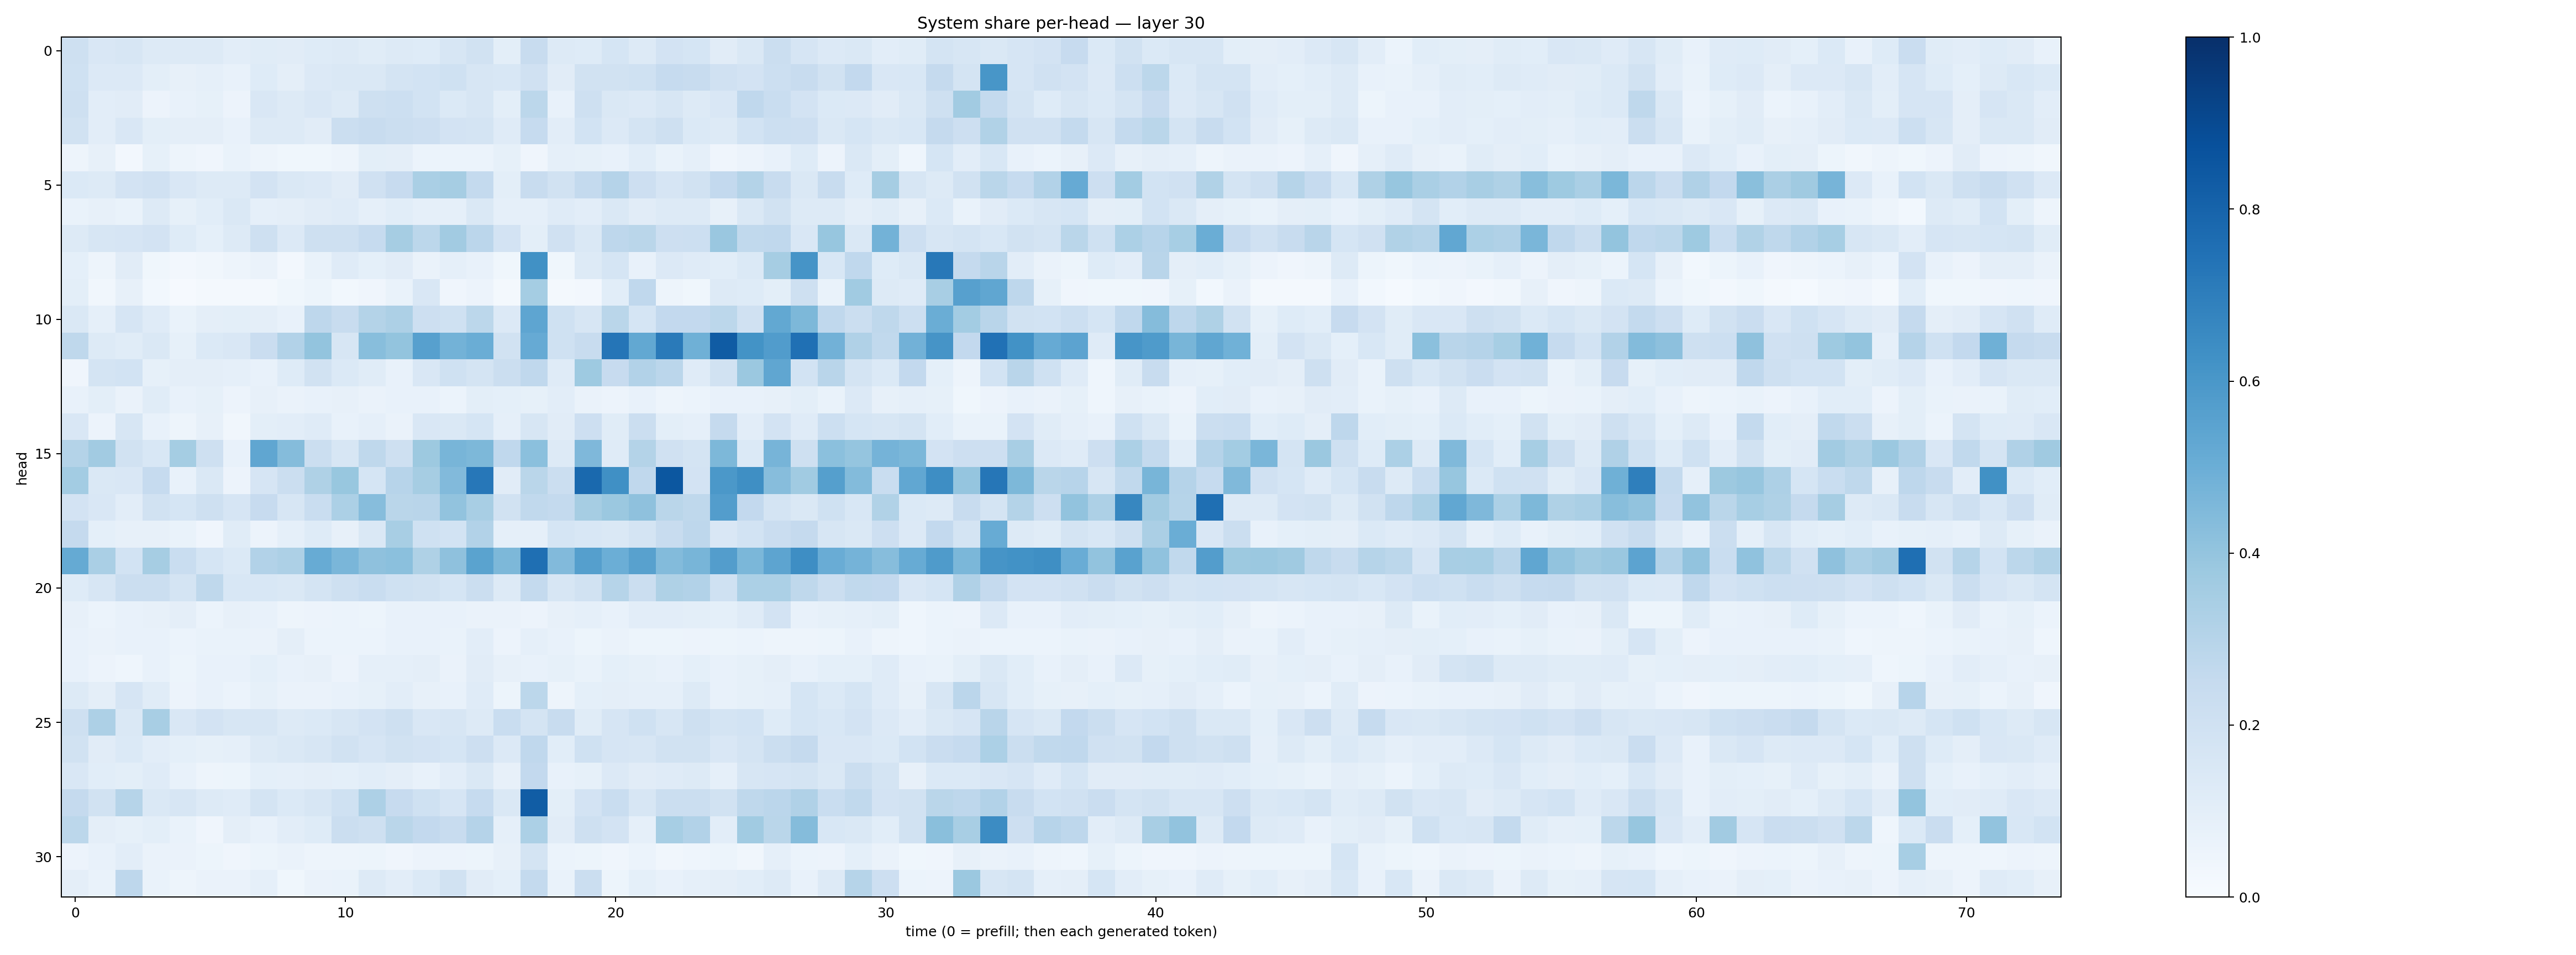

Values plotted in this chart, from the file beside it:
0.21067317, 0.15141582, 0.16198793, 0.12846056, 0.1273704, 0.13057385, 0.1039771, 0.11373153, 0.11052341, 0.12366072, 0.13031766, 0.11463729, 0.13115884, 0.121947706, 0.1587864, 0.18956417, 0.100600354, 0.23639393, 0.1298973, 0.12186568, 0.16837642, 0.12729551, 0.18198565, 0.17050645
0.2021, 0.1357, 0.136, 0.1001, 0.08039, 0.08753, 0.07055, 0.123, 0.09652, 0.1344, 0.1465, 0.1479, 0.1721, 0.185, 0.2015, 0.1568, 0.1542, 0.1988, 0.1101, 0.19, 0.1902, 0.1995, 0.2497, 0.2419
0.2088, 0.1022, 0.1109, 0.05733, 0.07523, 0.08345, 0.05519, 0.1494, 0.1287, 0.1516, 0.1273, 0.206, 0.2164, 0.1871, 0.1392, 0.1587, 0.09952, 0.2808, 0.07273, 0.2085, 0.1449, 0.1334, 0.1603, 0.1316
0.1927, 0.1019, 0.1508, 0.1012, 0.09573, 0.09538, 0.07576, 0.1295, 0.1258, 0.112, 0.2249, 0.2362, 0.2205, 0.2144, 0.1804, 0.1729, 0.1184, 0.2469, 0.102, 0.1864, 0.1354, 0.1787, 0.2044, 0.1387
0.04947, 0.08063, 0.02624, 0.08237, 0.04818, 0.03976, 0.06822, 0.04808, 0.03838, 0.03811, 0.05063, 0.0977, 0.09549, 0.06207, 0.06135, 0.05875, 0.08499, 0.03986, 0.08977, 0.08253, 0.07282, 0.1068, 0.06988, 0.08655
0.1406, 0.1285, 0.1808, 0.1962, 0.1495, 0.1292, 0.131, 0.1822, 0.141, 0.1334, 0.1111, 0.196, 0.2458, 0.3378, 0.3504, 0.2573, 0.09989, 0.2413, 0.1885, 0.2567, 0.3033, 0.2111, 0.1643, 0.1884
0.06708, 0.0788, 0.07027, 0.1295, 0.0857, 0.1079, 0.1452, 0.08875, 0.09749, 0.11, 0.1176, 0.0895, 0.1074, 0.08877, 0.08601, 0.141, 0.08631, 0.08743, 0.1192, 0.1053, 0.1409, 0.1107, 0.128, 0.1284
0.1251, 0.1609, 0.1678, 0.1819, 0.1242, 0.09288, 0.1309, 0.2059, 0.1353, 0.2045, 0.2085, 0.2472, 0.3477, 0.2808, 0.3629, 0.2828, 0.1804, 0.1002, 0.1954, 0.1435, 0.2761, 0.2869, 0.2128, 0.2164
0.09319, 0.04838, 0.1097, 0.03678, 0.026, 0.03384, 0.04724, 0.06334, 0.02692, 0.06766, 0.1182, 0.09031, 0.1112, 0.06611, 0.08745, 0.07553, 0.03776, 0.6259, 0.03688, 0.1299, 0.17, 0.07298, 0.1359, 0.1191
0.1004, 0.03177, 0.08185, 0.02769, 0.009236, 0.01771, 0.02134, 0.02065, 0.03531, 0.05226, 0.02795, 0.04165, 0.06771, 0.1523, 0.04127, 0.05515, 0.02104, 0.3548, 0.01853, 0.02618, 0.1091, 0.2668, 0.05003, 0.03589
0.1455, 0.0897, 0.1642, 0.1201, 0.06863, 0.09381, 0.0989, 0.0964, 0.07676, 0.2739, 0.2418, 0.307, 0.3269, 0.2118, 0.2023, 0.2796, 0.1361, 0.5357, 0.2028, 0.1564, 0.2863, 0.1698, 0.2584, 0.2598
0.2732, 0.1269, 0.1136, 0.1444, 0.08578, 0.1389, 0.1516, 0.2289, 0.3115, 0.3989, 0.1637, 0.4285, 0.3987, 0.5624, 0.4804, 0.503, 0.1935, 0.513, 0.2001, 0.2358, 0.7313, 0.5237, 0.714, 0.4889
0.04272, 0.1728, 0.1847, 0.08589, 0.09766, 0.09681, 0.08787, 0.07785, 0.122, 0.1948, 0.1392, 0.1151, 0.07585, 0.1498, 0.2028, 0.1787, 0.2208, 0.2676, 0.119, 0.3731, 0.2431, 0.3124, 0.2832, 0.1173
0.07511, 0.09795, 0.06407, 0.1159, 0.07131, 0.08359, 0.0573, 0.08101, 0.06481, 0.0724, 0.07967, 0.066, 0.07538, 0.07347, 0.06176, 0.1008, 0.09175, 0.08504, 0.1016, 0.06565, 0.05756, 0.07547, 0.04796, 0.05926
0.1489, 0.05682, 0.1599, 0.07318, 0.04691, 0.0792, 0.03181, 0.09791, 0.1018, 0.1186, 0.07743, 0.08847, 0.06257, 0.1515, 0.1466, 0.169, 0.08657, 0.1603, 0.11, 0.2115, 0.1146, 0.2222, 0.09895, 0.08963
0.308, 0.3595, 0.1906, 0.1535, 0.3535, 0.2057, 0.07795, 0.5347, 0.4373, 0.2244, 0.16, 0.2721, 0.2037, 0.3785, 0.4668, 0.455, 0.2683, 0.4206, 0.1256, 0.453, 0.12, 0.3056, 0.1967, 0.1771
0.3581, 0.1481, 0.1519, 0.2499, 0.0704, 0.1431, 0.05644, 0.1657, 0.2249, 0.3229, 0.3869, 0.1708, 0.2945, 0.351, 0.444, 0.7243, 0.1129, 0.287, 0.221, 0.7774, 0.6311, 0.266, 0.8477, 0.1818
0.1829, 0.1503, 0.1042, 0.1901, 0.1714, 0.207, 0.1651, 0.2456, 0.1569, 0.2324, 0.3287, 0.4306, 0.286, 0.292, 0.4062, 0.3428, 0.1944, 0.2626, 0.2564, 0.3509, 0.3809, 0.4108, 0.289, 0.2712
0.2531, 0.09158, 0.07952, 0.0797, 0.06825, 0.0422, 0.1148, 0.05755, 0.08722, 0.1242, 0.08001, 0.1432, 0.3412, 0.1994, 0.184, 0.3091, 0.08622, 0.08875, 0.1683, 0.1556, 0.1421, 0.1791, 0.2402, 0.2762
0.5161, 0.3396, 0.1867, 0.3508, 0.233, 0.1685, 0.1376, 0.3113, 0.3265, 0.5088, 0.4623, 0.4112, 0.4189, 0.3242, 0.4118, 0.5504, 0.4549, 0.7552, 0.4449, 0.566, 0.4969, 0.5564, 0.4401, 0.4686
0.1212, 0.1615, 0.2188, 0.2228, 0.172, 0.2716, 0.1548, 0.1555, 0.1463, 0.1779, 0.2064, 0.2321, 0.2001, 0.1901, 0.1698, 0.2225, 0.132, 0.2556, 0.1583, 0.1903, 0.2987, 0.2258, 0.3204, 0.3097
0.07878, 0.06027, 0.07385, 0.08106, 0.0962, 0.05863, 0.07918, 0.07091, 0.0483, 0.05772, 0.05966, 0.05279, 0.07133, 0.0726, 0.07226, 0.06405, 0.06256, 0.05706, 0.08199, 0.08645, 0.07135, 0.1026, 0.1054, 0.1012
0.07793, 0.06337, 0.07429, 0.07293, 0.06023, 0.06826, 0.06856, 0.06565, 0.09507, 0.06036, 0.05994, 0.05988, 0.07382, 0.07459, 0.06813, 0.1032, 0.05821, 0.0895, 0.07693, 0.05298, 0.06471, 0.05249, 0.05122, 0.05638
0.07714, 0.05733, 0.04489, 0.07321, 0.05139, 0.07089, 0.07455, 0.09289, 0.0722, 0.08171, 0.05668, 0.08857, 0.08733, 0.09728, 0.06321, 0.1119, 0.07904, 0.07601, 0.08291, 0.06683, 0.09012, 0.08551, 0.07549, 0.09112
0.1283, 0.09766, 0.1678, 0.1148, 0.05741, 0.07253, 0.05915, 0.08539, 0.06268, 0.06563, 0.07667, 0.08259, 0.103, 0.08073, 0.0773, 0.1184, 0.05277, 0.2788, 0.04857, 0.09269, 0.09743, 0.0887, 0.08623, 0.1258
0.2086, 0.3243, 0.1454, 0.3425, 0.1505, 0.1834, 0.1631, 0.1638, 0.1272, 0.1401, 0.1589, 0.1818, 0.2034, 0.1509, 0.1631, 0.1306, 0.2342, 0.1785, 0.2403, 0.117, 0.1647, 0.2006, 0.1624, 0.2096
0.1916, 0.1114, 0.1384, 0.1027, 0.09001, 0.08232, 0.08926, 0.1262, 0.1419, 0.1563, 0.1879, 0.1658, 0.1926, 0.1804, 0.171, 0.2131, 0.1336, 0.2685, 0.1084, 0.1995, 0.1676, 0.1632, 0.1922, 0.1898
0.1523, 0.1083, 0.09767, 0.1183, 0.07554, 0.04955, 0.05456, 0.09261, 0.08772, 0.0955, 0.09295, 0.1082, 0.09477, 0.07645, 0.1053, 0.1449, 0.08117, 0.2603, 0.07705, 0.08477, 0.136, 0.1095, 0.1207, 0.1305
0.2516, 0.192, 0.2992, 0.1479, 0.1632, 0.1298, 0.1174, 0.1747, 0.1405, 0.161, 0.202, 0.3279, 0.2451, 0.1998, 0.1668, 0.2498, 0.1434, 0.8244, 0.09862, 0.1805, 0.2312, 0.1565, 0.2235, 0.2213
0.2788, 0.09508, 0.08264, 0.09901, 0.06826, 0.03919, 0.09602, 0.07141, 0.1052, 0.1223, 0.2238, 0.205, 0.2857, 0.2586, 0.2401, 0.3029, 0.08808, 0.3289, 0.1105, 0.2041, 0.1807, 0.08966, 0.3438, 0.311
0.05601, 0.07736, 0.1032, 0.063, 0.06292, 0.05187, 0.04051, 0.05217, 0.06627, 0.04965, 0.05028, 0.05325, 0.04037, 0.05709, 0.05853, 0.05203, 0.08005, 0.1734, 0.061, 0.0519, 0.03997, 0.05933, 0.035, 0.04521
0.09552, 0.07008, 0.2758, 0.0665, 0.0497, 0.06419, 0.06526, 0.08604, 0.03565, 0.06521, 0.06898, 0.1262, 0.1055, 0.1369, 0.1896, 0.1121, 0.09036, 0.2559, 0.06687, 0.226, 0.05418, 0.09156, 0.07062, 0.08895
